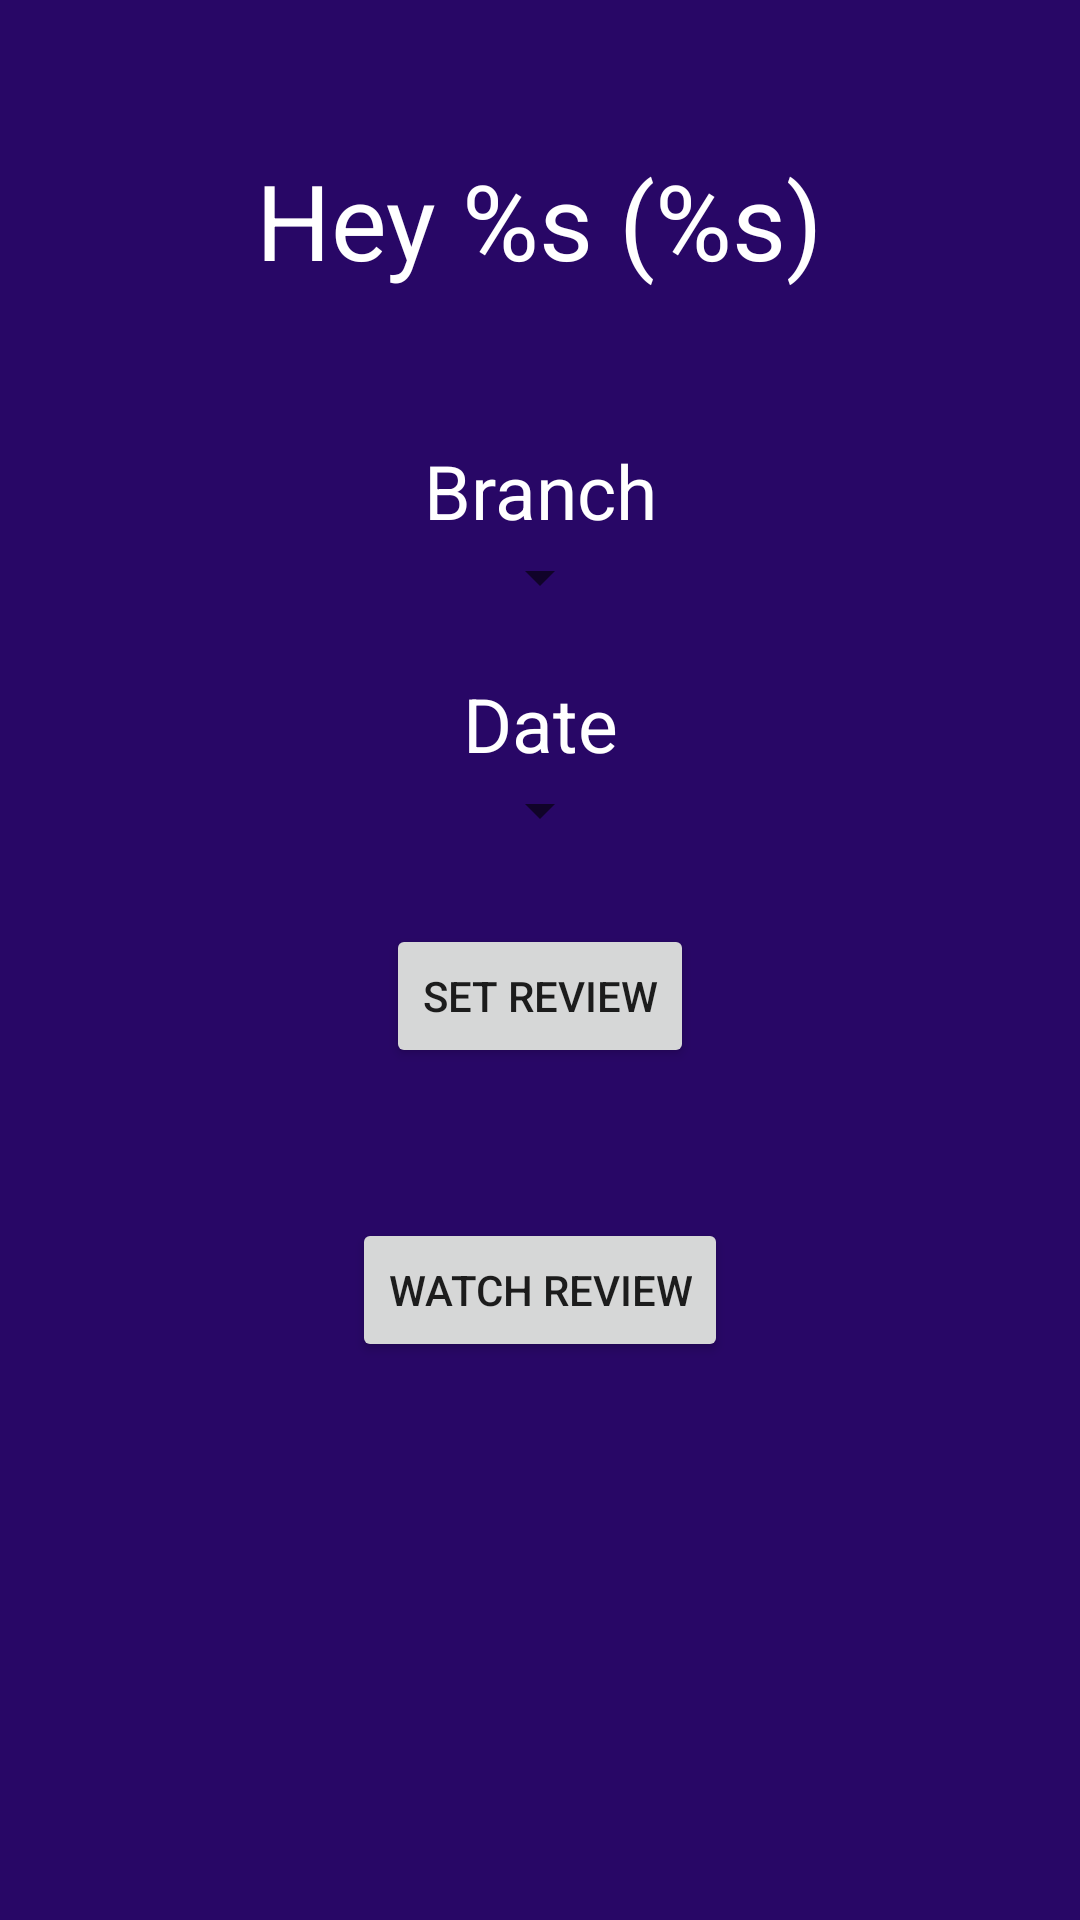

Here is an Android app screen rendered from its layout file. Give the layout XML and the strings, colors and styles it references.
<!-- AndroidManifest.xml: application theme AppTheme -->
<!-- res/layout/activity_manager.xml -->
<?xml version="1.0" encoding="utf-8"?>
<androidx.constraintlayout.widget.ConstraintLayout xmlns:android="http://schemas.android.com/apk/res/android"
    xmlns:app="http://schemas.android.com/apk/res-auto"
    xmlns:tools="http://schemas.android.com/tools"
    android:layout_width="match_parent"
    android:layout_height="match_parent"
    android:background="@color/goldaPurple"
    tools:context=".administration.AdministrationActivity">

    <androidx.constraintlayout.widget.ConstraintLayout
        android:id="@+id/loader_spinner"
        android:layout_width="match_parent"
        android:layout_height="match_parent"
        android:background="@color/black"
        android:translationZ="1dp"
        android:visibility="gone"
        tools:visibility="visible">

        <ProgressBar
            style="?android:attr/progressBarStyleLarge"
            android:layout_width="wrap_content"
            android:layout_height="wrap_content"
            app:layout_constraintBottom_toBottomOf="parent"
            app:layout_constraintEnd_toEndOf="parent"
            app:layout_constraintStart_toStartOf="parent"
            app:layout_constraintTop_toTopOf="parent" />
    </androidx.constraintlayout.widget.ConstraintLayout>

    <TextView
        android:id="@+id/administration_text_view"
        android:layout_width="wrap_content"
        android:layout_height="wrap_content"
        android:layout_marginTop="50dp"
        android:text="Hey %s (%s)"
        android:textColor="@color/white"
        android:textSize="35sp"
        app:layout_constraintEnd_toEndOf="parent"
        app:layout_constraintStart_toStartOf="parent"
        app:layout_constraintTop_toTopOf="parent"
        tools:text="Hey Ron (Manager)" />


    <androidx.constraintlayout.widget.ConstraintLayout
        android:layout_width="match_parent"
        android:layout_height="wrap_content"
        android:layout_marginStart="80dp"
        android:layout_marginEnd="80dp"
        app:layout_constraintTop_toBottomOf="@+id/administration_text_view">

        <TextView
            android:id="@+id/branch_text_view"
            android:layout_width="wrap_content"
            android:layout_height="wrap_content"
            android:layout_marginTop="50dp"
            android:text="Branch"
            android:textColor="@color/white"
            android:textSize="25sp"
            app:layout_constraintEnd_toEndOf="parent"
            app:layout_constraintStart_toStartOf="parent"
            app:layout_constraintTop_toTopOf="parent" />

        <Spinner
            android:id="@+id/branches_spinner"
            android:layout_width="wrap_content"
            android:layout_height="wrap_content"
            app:layout_constraintEnd_toEndOf="parent"
            app:layout_constraintStart_toStartOf="parent"
            app:layout_constraintTop_toBottomOf="@id/branch_text_view" />


        <TextView
            android:id="@+id/date_text_view"
            android:layout_width="wrap_content"
            android:layout_height="wrap_content"
            android:layout_marginTop="20dp"
            android:text="Date"
            android:textColor="@color/white"
            android:textSize="25sp"
            app:layout_constraintEnd_toEndOf="parent"
            app:layout_constraintStart_toStartOf="parent"
            app:layout_constraintTop_toBottomOf="@id/branches_spinner" />

        <Spinner
            android:id="@+id/date_spinner"
            android:layout_width="wrap_content"
            android:layout_height="wrap_content"
            app:layout_constraintEnd_toEndOf="parent"
            app:layout_constraintStart_toStartOf="parent"
            app:layout_constraintTop_toBottomOf="@id/date_text_view" />

        <Button
            android:id="@+id/set_review_button"
            android:layout_width="wrap_content"
            android:layout_height="wrap_content"
            android:layout_marginTop="50dp"
            android:onClick="setReviewClicked"
            android:text="Set Review"
            app:layout_constraintEnd_toEndOf="parent"
            app:layout_constraintStart_toStartOf="parent"
            app:layout_constraintTop_toBottomOf="@id/date_text_view" />

        <Button
            android:id="@+id/watch_review_button"
            android:layout_width="wrap_content"
            android:layout_height="wrap_content"
            android:layout_marginTop="50dp"
            android:onClick="setReviewClicked"
            android:text="Watch Review"
            app:layout_constraintEnd_toEndOf="parent"
            app:layout_constraintStart_toStartOf="parent"
            app:layout_constraintTop_toBottomOf="@id/set_review_button" />


    </androidx.constraintlayout.widget.ConstraintLayout>


</androidx.constraintlayout.widget.ConstraintLayout>
<!-- resources referenced by this layout -->
<resources>
  <color name="goldaPurple">#280766</color>
  <color name="white">#FFFFFF</color>
  <style name="AppTheme" parent="Theme.AppCompat.Light.NoActionBar">
          
          <item name="colorPrimary">@color/colorPrimary</item>
          <item name="colorPrimaryDark">@color/colorPrimaryDark</item>
          <item name="colorAccent">@color/colorAccent</item>
      </style>
  <color name="colorPrimary">#008577</color>
  <color name="colorPrimaryDark">#00574B</color>
  <color name="colorAccent">#D81B60</color>
  <!-- not gathered from this repository: default colours our renderer supplied (Android Studio template values) -->
  <color name="black">#FF000000</color>
</resources>
